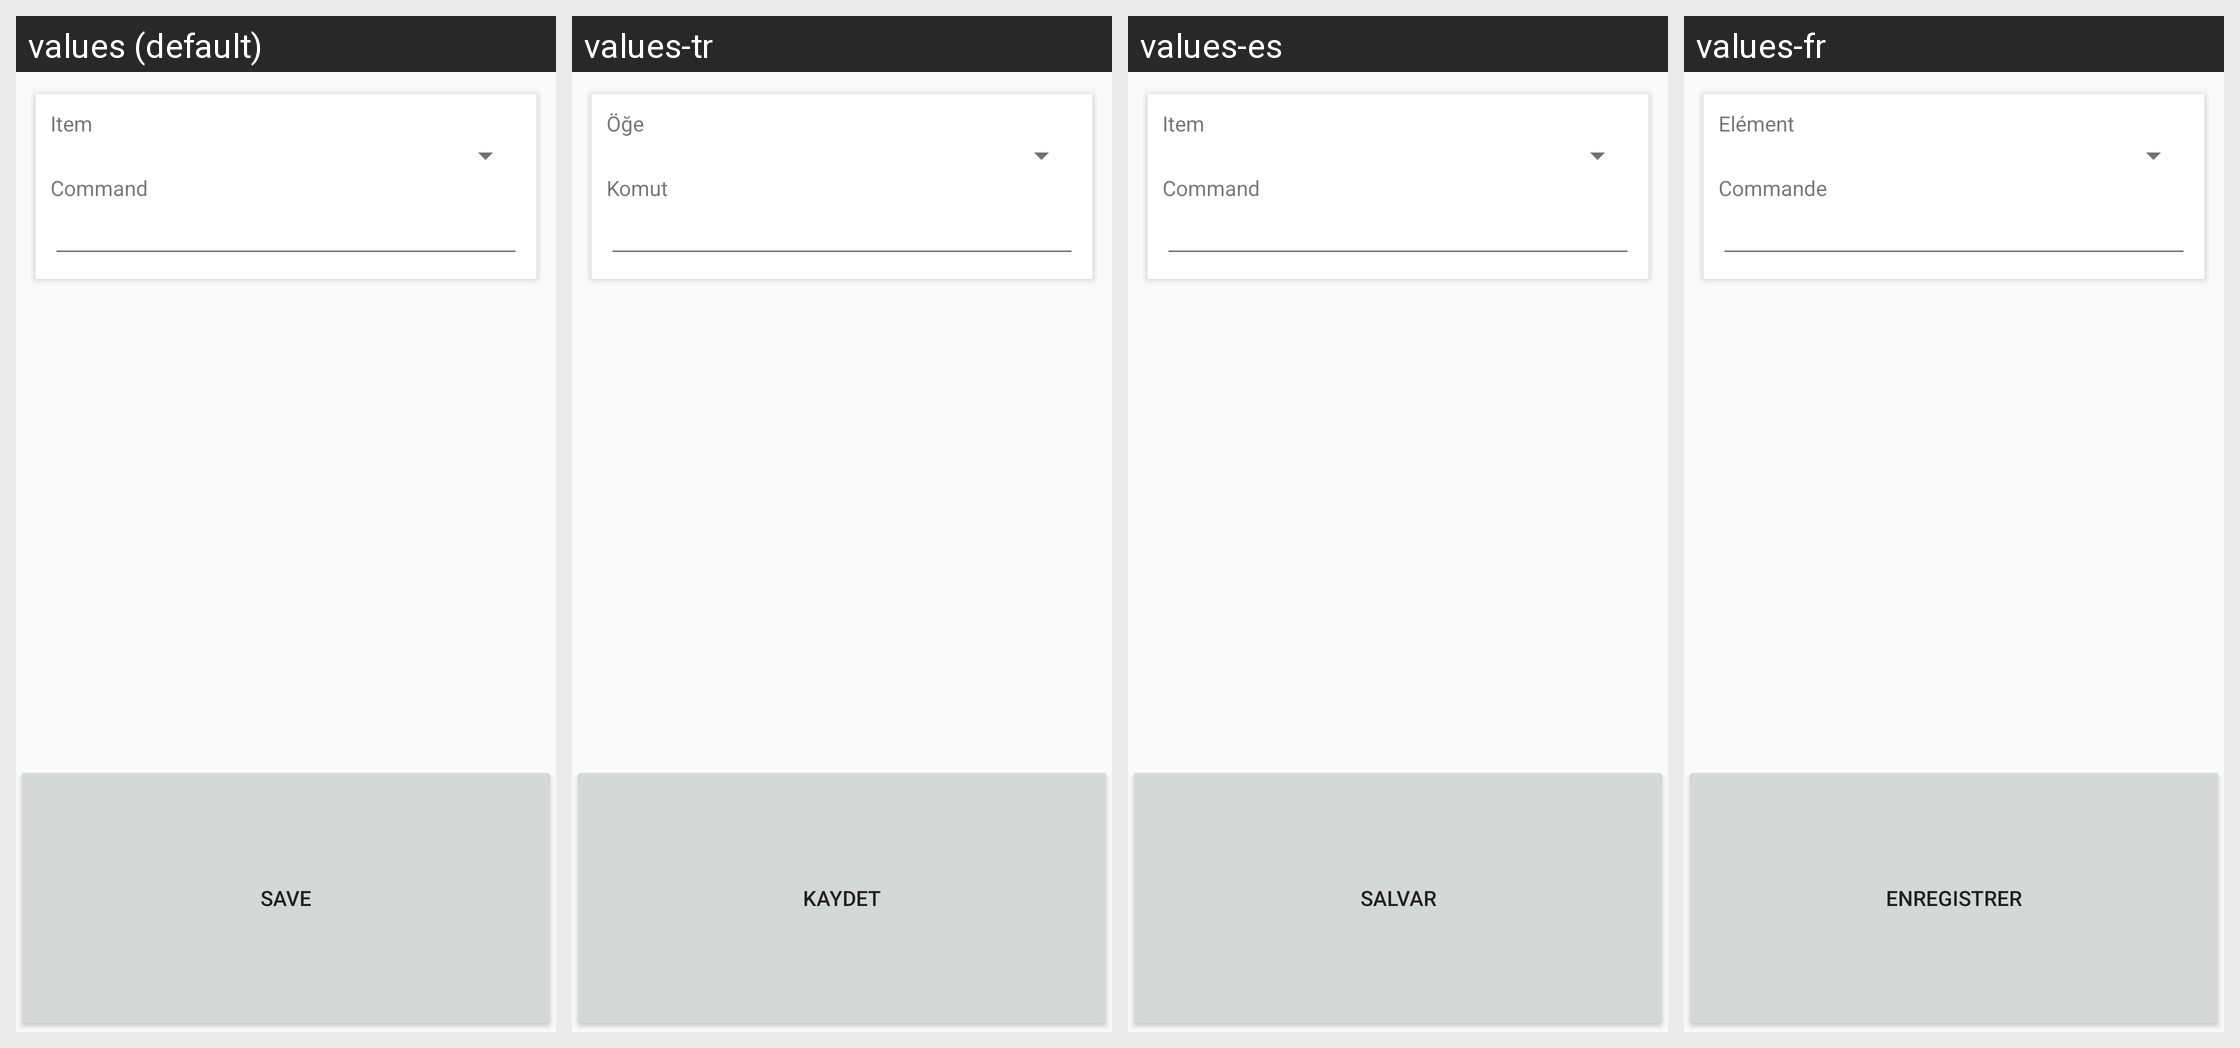

This grid shows one Android layout under several languages. Give, for every string resource on the screen, its name, the default text and each shown locale's text.
Android screen res/layout/fragment_tasker_command_action.xml rendered under 4 locales, left to right: values (default), values-tr, values-es, values-fr. Device: Nexus 5 (rendered at 1080×1920; each locale shown at half size, 540×960, under a caption strip naming it); theme AppTheme.Base.
Other locales in the repository, not shown: values-de, values-nl, values-pl, values-ru.
Strings drawn on this screen, with the default value and each locale's value (text and hints the layout hard-codes, and strings that could not be matched under every locale, appear in the picture but are not listed):

item
  values: Item
  values-tr: Öğe
  values-es: Item  [not translated; the default value is used]
  values-fr: Elément

command
  values: Command
  values-tr: Komut
  values-es: Command  [not translated; the default value is used]
  values-fr: Commande

save
  values: Save
  values-tr: Kaydet
  values-es: Salvar
  values-fr: Enregistrer
